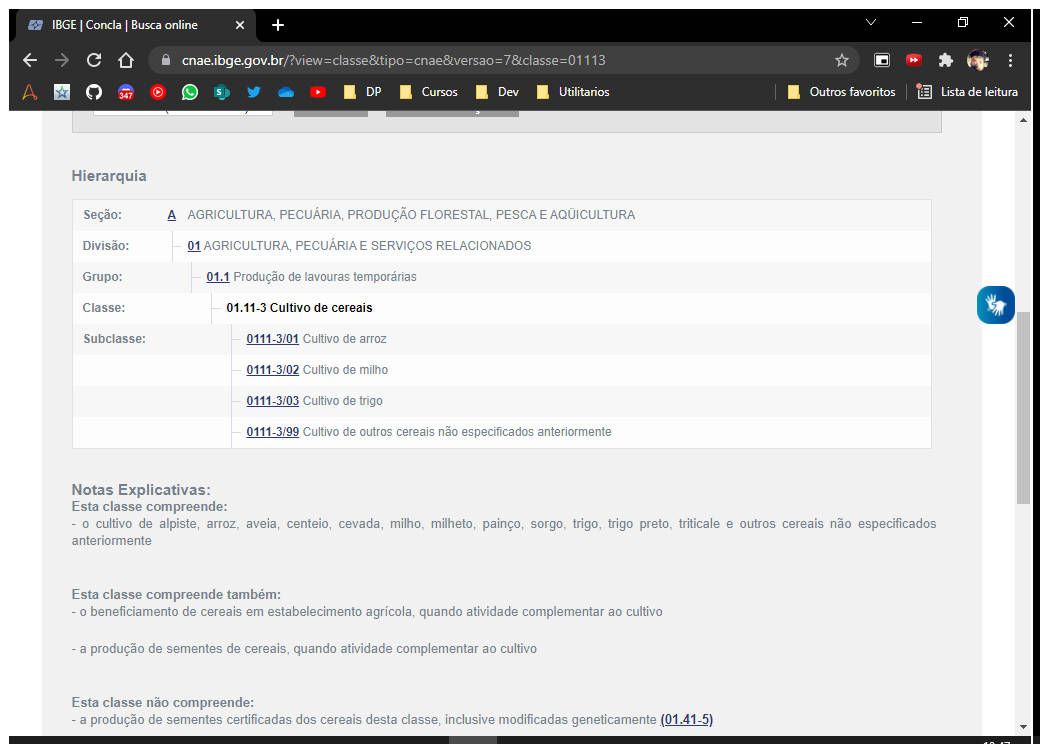
Task: Este bot acessa o site do IBGE e armazena os CNAEs e seus respectivos dados e, posteriormente salva em uma planilha
Workflow: GetSubclassDesc

Step 1: Use Browser Chrome: IBGE | Concla | Busca online in window 'IBGE | Concla | Busca online' (chrome.exe)

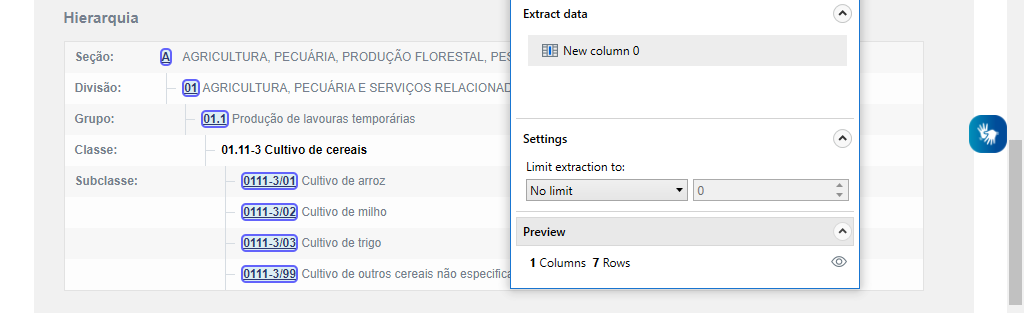
Step 2: get-text

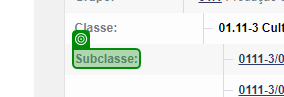
Step 3: check 'Subclasse'

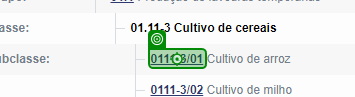
Step 4: click on '0111-3/01'

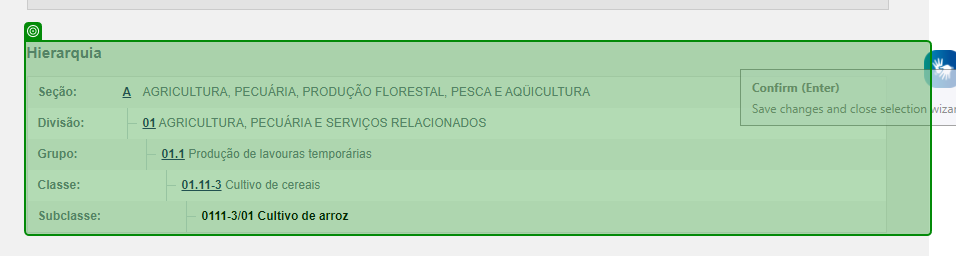
Step 5: check 'Hierarquia Seção:'